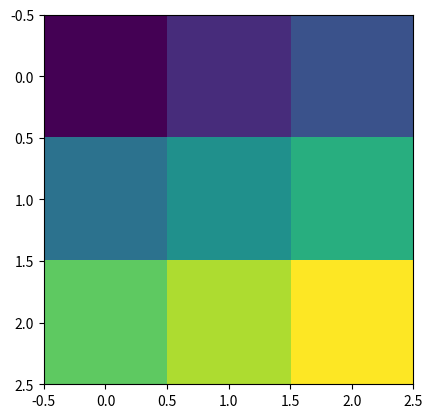

This figure's Python source:
import numpy as np
import matplotlib.pyplot as plt
from matplotlib.animation import FuncAnimation

fig, ax = plt.subplots()
# Crear una matriz de 3x3 con valores iniciales
matrix_data = np.array([[1, 2, 3], [4, 5, 6], [7, 8, 9]])
matrix = ax.imshow(matrix_data, cmap='viridis')

def update(frame):

    while exit != True:

        if frame == 2:  
            matrix.set_cmap('twilight')
        return matrix,

ani = FuncAnimation(fig, update, frames=range(128), blit=True)

plt.show()
